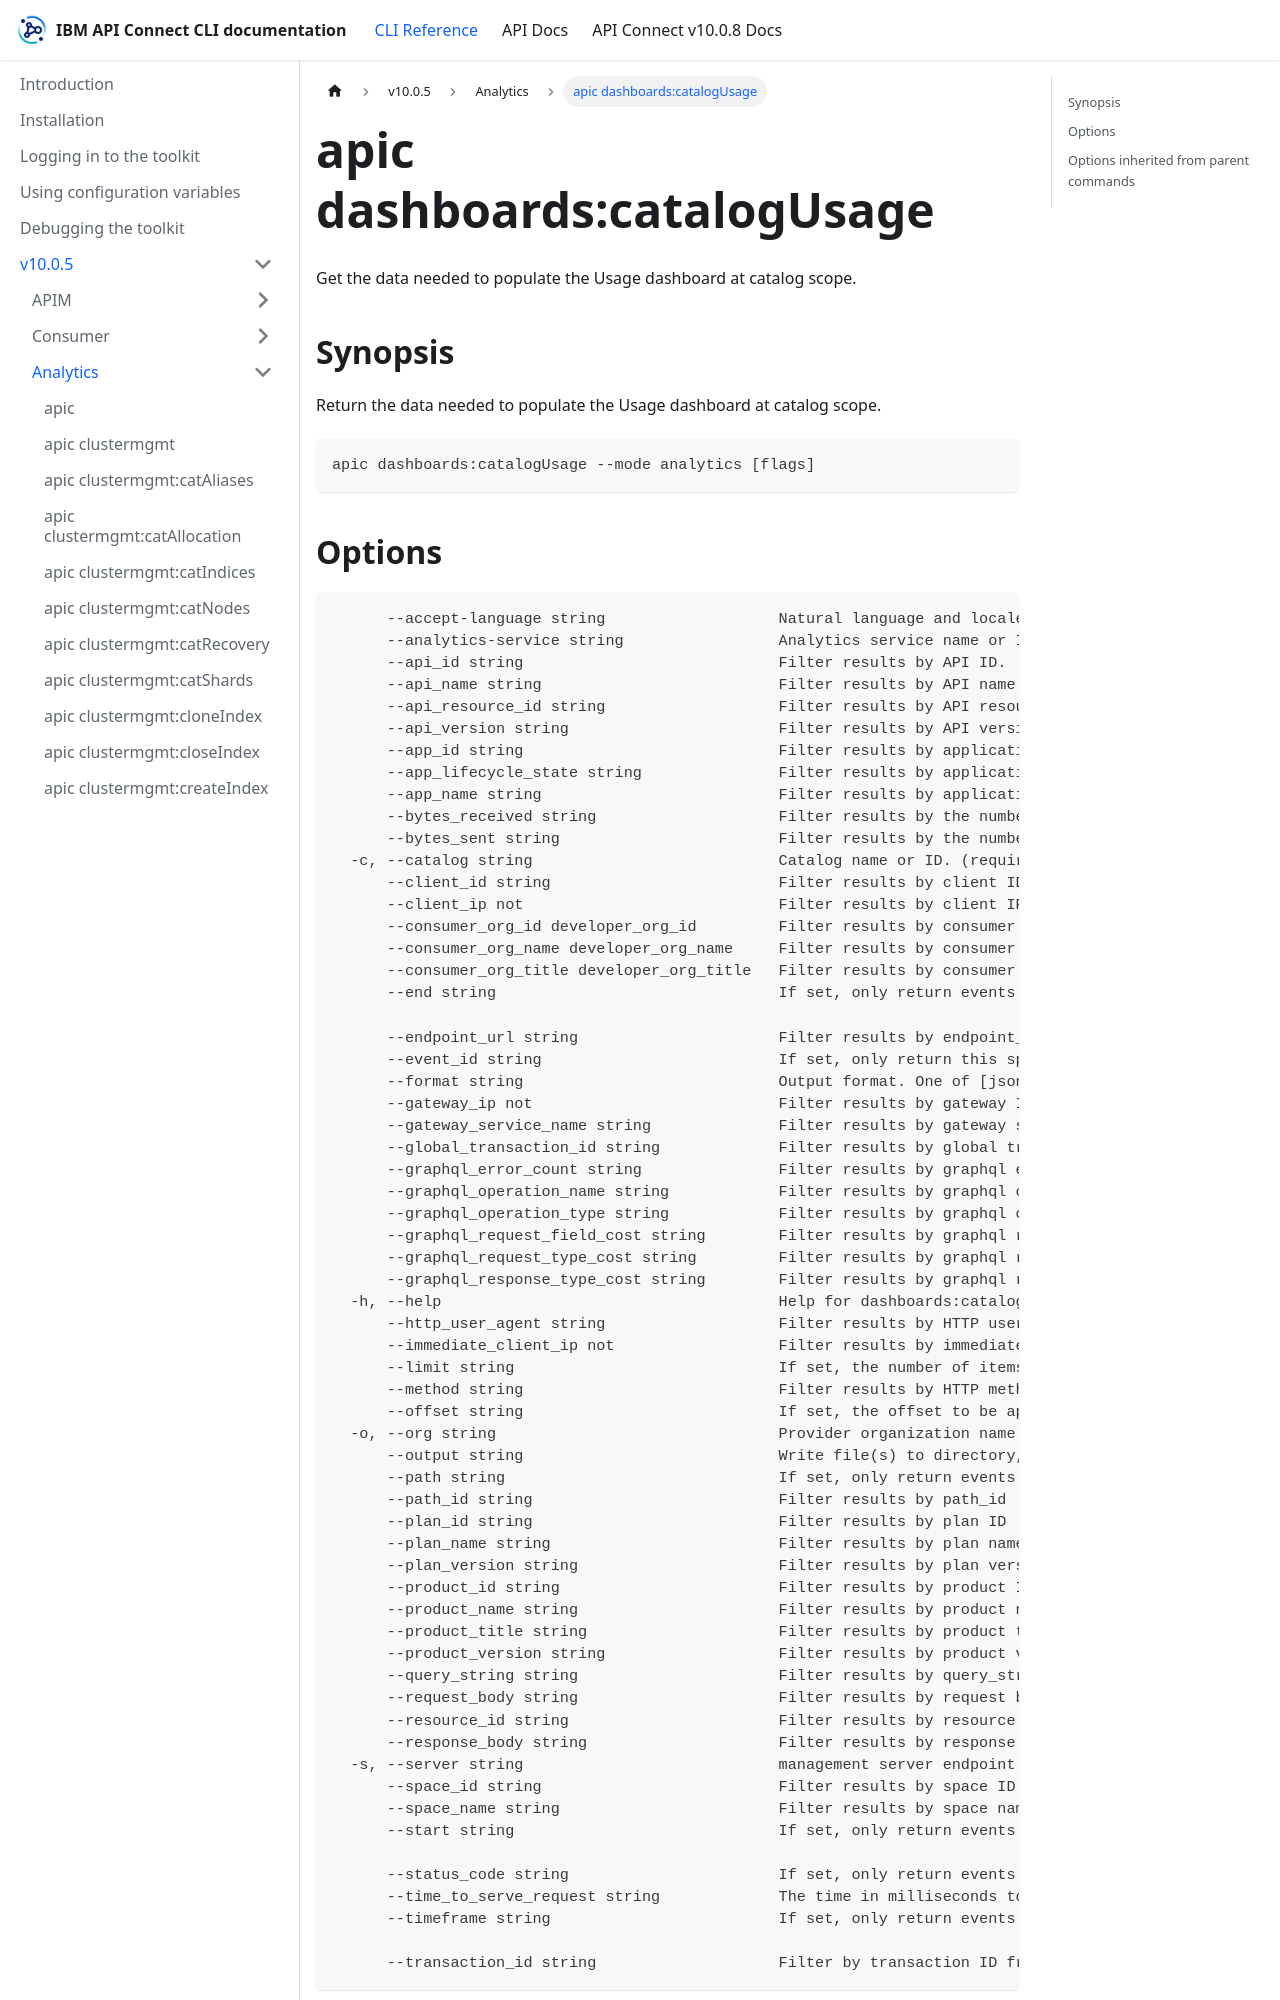

repository: ibm-apiconnect/clidocs · page: docs/v1005/analytics/apic_dashboards_catalogUsage.html · generator: docusaurus

# apic dashboards:catalogUsage

Get the data needed to populate the Usage dashboard at catalog scope.

## Synopsis

Return the data needed to populate the Usage dashboard at catalog scope.

```
apic dashboards:catalogUsage --mode analytics [flags]
```
